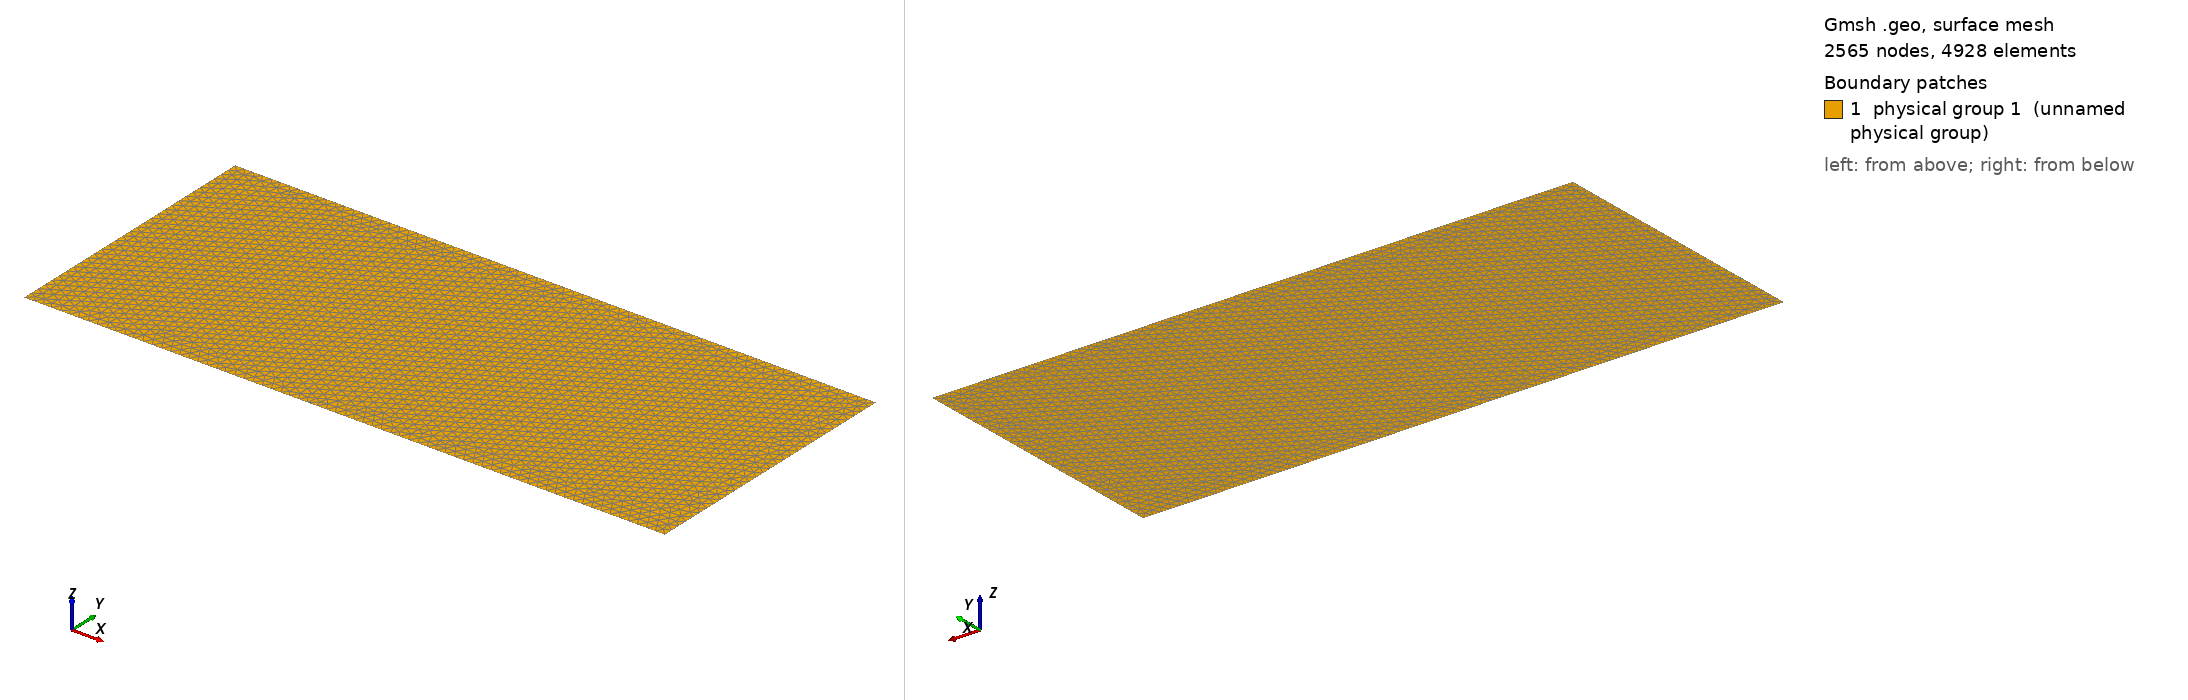

Gmsh geometry script, surface-meshed: 2565 nodes, 4928 surface elements. Boundary patches (legend numbers): 1 physical group 1 (unnamed physical group). Left view from above one corner, right view from below the opposite corner. Legend entries are the model's physical surfaces. The drawing asked Gmsh for element sizes between 1% and 20% of the model's largest extent; the script's own settings can give other sizes.

=== seam_Workshop_STMI_Oct_2022.geo (drawn) ===
Point(1) = {0,    -15.0,  0, 0.5};
Point(2) = {35.0, -15.0,  0, 0.5};
Point(3) = {35.0,  0.0,  0, 0.5};
Point(4) = {0,     0.0,  0, 0.5};

Line(1) = {1, 2};
Line(2) = {2, 3};
Line(3) = {3, 4};
Line(4) = {4, 1};

Curve Loop(5) = {1, 2, 3, 4};

Plane Surface(1) = {5};

Physical Line(6) = {1};
Physical Line(7) = {2};
Physical Line(8) = {3};
Physical Line(9) = {4};

Physical Surface(1) = {1};
